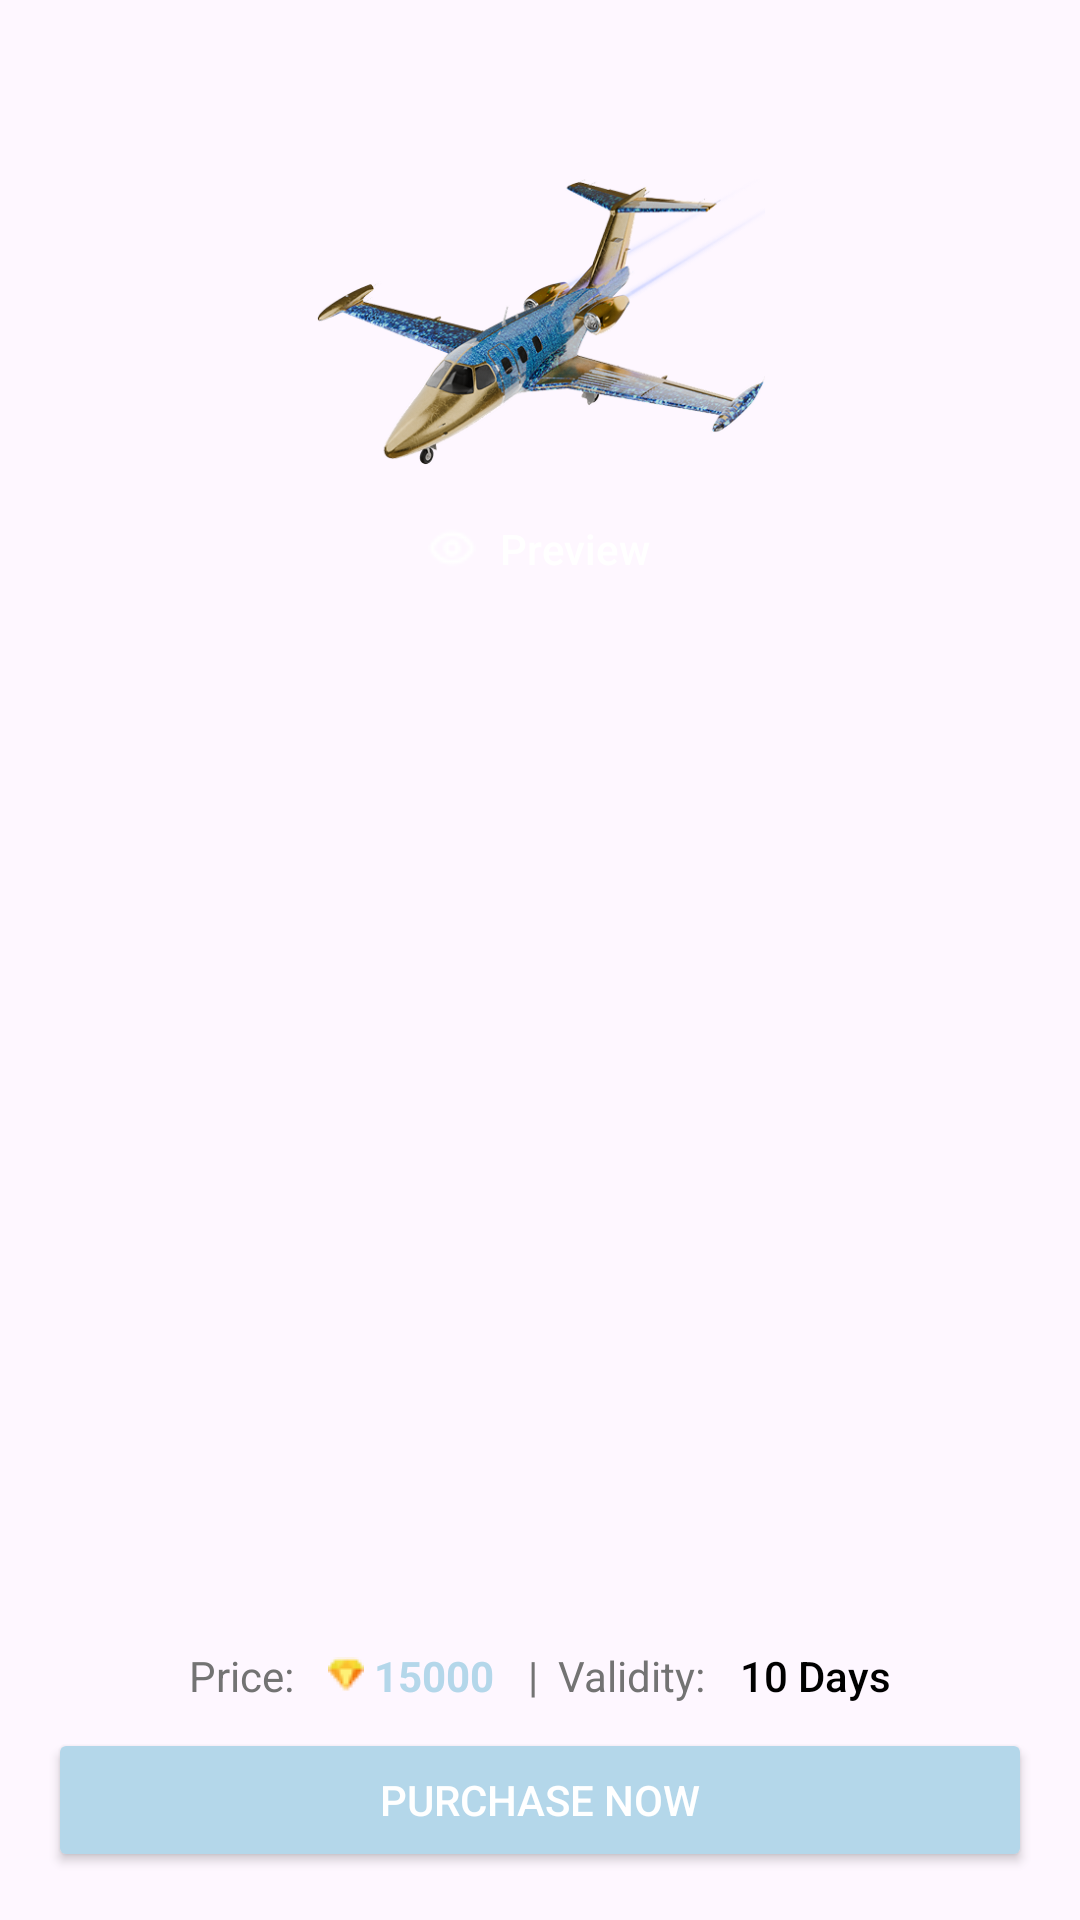

Layout XML and referenced resources for this Android screen:
<!-- AndroidManifest.xml: application theme Theme.RTAassessment -->
<!-- res/layout/fragment_enhance_effect.xml -->
<?xml version="1.0" encoding="utf-8"?>
<layout xmlns:android="http://schemas.android.com/apk/res/android"
    xmlns:app="http://schemas.android.com/apk/res-auto"
    xmlns:tools="http://schemas.android.com/tools">

    <data>

    </data>

    <androidx.constraintlayout.widget.ConstraintLayout
        android:layout_width="match_parent"
        android:layout_height="match_parent"
        tools:context=".AvatarFrameDetailsFragment">

        <FrameLayout
            android:id="@+id/frameImageView"
            android:layout_width="match_parent"
            android:layout_height="250dp"
            android:background="@drawable/bg1"
            app:layout_constraintEnd_toEndOf="parent"
            app:layout_constraintStart_toStartOf="parent"
            app:layout_constraintTop_toTopOf="parent">

            <LinearLayout
                android:layout_width="wrap_content"
                android:layout_height="wrap_content"
                android:layout_gravity="center"
                android:orientation="vertical">

                <ImageView
                    android:id="@+id/ivSelectedImage"
                    android:layout_width="150dp"
                    android:layout_height="100dp"
                    android:layout_gravity="center"
                    android:src="@drawable/e1" />

                <TextView
                    android:id="@+id/tvPreviewBtn"
                    android:layout_width="wrap_content"
                    android:layout_height="wrap_content"
                    android:layout_gravity="center"
                    android:layout_marginTop="16dp"
                    android:drawableStart="@drawable/eye"
                    android:drawablePadding="8dp"
                    android:fontFamily="sans-serif"
                    android:text="Preview"
                    android:textAlignment="center"
                    android:textColor="#FFFFFF"

                    android:textFontWeight="500" />


            </LinearLayout>

        </FrameLayout>


        <androidx.recyclerview.widget.RecyclerView
            android:id="@+id/rvEnhanceEffect"
            android:layout_width="match_parent"
            android:layout_height="0dp"
            android:clipToPadding="false"
            android:padding="16dp"
            app:layout_constraintBottom_toTopOf="@+id/llPurchaseBtn"
            app:layout_constraintEnd_toEndOf="parent"
            app:layout_constraintStart_toStartOf="parent"
            app:layout_constraintTop_toBottomOf="@+id/frameImageView" />

        <LinearLayout
            android:id="@+id/llPurchaseBtn"
            android:layout_width="match_parent"
            android:layout_height="wrap_content"
            android:orientation="vertical"
            app:layout_constraintBottom_toBottomOf="parent"
            app:layout_constraintEnd_toEndOf="parent"
            app:layout_constraintStart_toStartOf="parent"
            app:layout_constraintTop_toBottomOf="@+id/rvEnhanceEffect">

            <LinearLayout
                android:layout_width="match_parent"
                android:layout_height="wrap_content"
                android:layout_marginBottom="8dp"
                android:gravity="center"
                android:orientation="horizontal">

                <TextView
                    android:layout_width="wrap_content"
                    android:layout_height="wrap_content"
                    android:fontFamily="sans-serif"
                    android:text="Price: "
                    android:textColor="#737373"
                    android:textFontWeight="400" />

                <TextView
                    android:id="@+id/tvPrice"
                    android:layout_width="wrap_content"
                    android:layout_height="wrap_content"
                    android:drawableStart="@drawable/dimond"
                    android:paddingStart="8dp"
                    android:text=" 15000"
                    android:textColor="#b4d7ea"
                    android:textStyle="bold" />

                <TextView
                    android:layout_width="wrap_content"
                    android:layout_height="wrap_content"
                    android:fontFamily="sans-serif"
                    android:paddingStart="8dp"
                    android:text=" |  Validity: "
                    android:textColor="#737373"
                    android:textFontWeight="400" />

                <TextView
                    android:id="@+id/tvValidity"
                    android:layout_width="wrap_content"
                    android:layout_height="wrap_content"
                    android:fontFamily="sans-serif"
                    android:paddingStart="8dp"
                    android:text="10 Days"
                    android:textColor="#000000"
                    android:textFontWeight="500" />

            </LinearLayout>

            <Button
                android:id="@+id/btnPurchase"
                android:layout_width="match_parent"
                android:layout_height="wrap_content"
                android:layout_marginHorizontal="16dp"
                android:layout_marginBottom="16dp"
                android:backgroundTint="#b4d7ea"
                android:padding="8dp"
                android:text="Purchase Now"
                android:textColor="@android:color/white" />

        </LinearLayout>


    </androidx.constraintlayout.widget.ConstraintLayout>
</layout>
<!-- resources referenced by this layout -->
<resources>
  <!-- drawable dimond: png bitmap (drawable, 452 bytes) -->
  <!-- drawable e1: png bitmap (drawable, 119242 bytes) -->
  <!-- drawable eye: png bitmap (drawable, 314 bytes) -->
  <style name="Theme.RTAassessment" parent="Base.Theme.RTAassessment" />
  <style name="Base.Theme.RTAassessment" parent="Theme.Material3.DayNight.NoActionBar">
          
           <item name="colorPrimary">@color/white</item>
      </style>
  <!-- not gathered from this repository: default colours our renderer supplied (Android Studio template values) -->
  <color name="white">#FFFFFFFF</color>
</resources>
